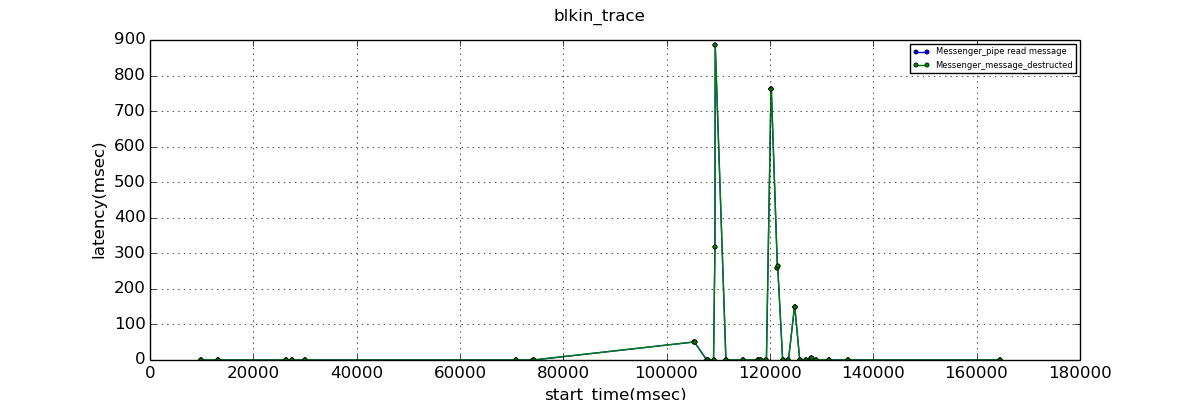

Source data for this figure (header and first rows):
start_time, Messenger_pipe read message, Messenger_message_destructed
9871, 0.002, 0.035
9927, 0.006, 0.090
13199, 0.005, 0.136
13256, 0.007, 0.151
26332, 0.005, 0.093
26390, 0.006, 0.091
27436, 0.004, 0.087
27494, 0.005, 0.096
29975, 0.003, 0.081
30030, 0.003, 0.048
70867, 0.004, 0.137
70922, 0.004, 0.056
74187, 0.005, 0.142
74243, 0.006, 0.150
105353, 50.76, 50.8
105413, 49.42, 49.48
107773, 0.003, 0.059
107827, 0.003, 0.133
108075, 0.001, 0.037
109073, 0.015, 0.183
109342, 317.4, 317.6
109398, 886.2, 886.3
111468, 0.004, 0.097
111529, 0.008, 0.155
114792, 0.003, 0.058
114855, 0.006, 0.090
117684, 0.003, 0.126
117738, 0.007, 0.091
118111, 0.005, 0.140
118170, 0.006, 0.085
119244, 0.003, 0.061
119307, 0.005, 0.086
120196, 761.2, 761.4
120256, 762.2, 762.4
121433, 257.7, 257.9
121491, 263.2, 263.3
122449, 0.005, 0.134
122509, 0.007, 0.125
123519, 0.002, 0.126
123575, 0.003, 0.073
124744, 150, 150.1
124803, 149.3, 149.5
125756, 0.001, 0.041
125821, 0.006, 0.089
126936, 0.003, 0.084
126990, 0.003, 0.047
128022, 5.735, 5.838
128078, 4.213, 4.265
128880, 0.003, 0.129
128933, 0.005, 0.124
131362, 0.004, 0.137
131418, 0.003, 0.059
135024, 0.003, 0.130
135083, 0.005, 0.123
164554, 0.003, 0.125
164612, 0.005, 0.111
